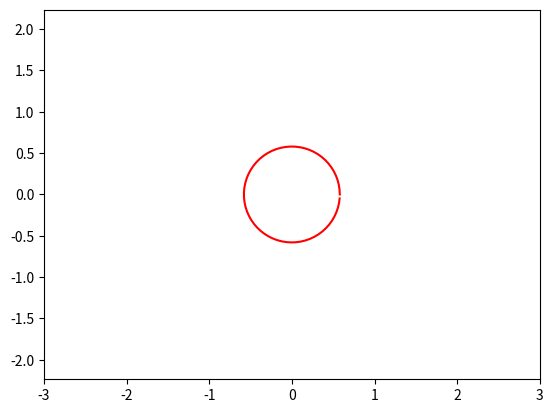

Here is the Python script that generated this plot:
import matplotlib.animation as animation
import matplotlib.pyplot as plt
import numpy as np
fig, ax = plt.subplots()
ball, = plt.plot([],[], '-', color='r', label='Ball')

def circle_move(vx0, vy0,time):
    R = time/300 + 0.25
    alpha = np.arange(0,2*np.pi,0.1)
    x = R*np.cos(alpha)
    y = R*np.sin(alpha)
    return x,y
edge = 3
plt.axis('equal')
ax.set_xlim(-edge, edge)
ax.set_ylim(-edge, edge)
def animate(i):
    ball.set_data(circle_move(vx0=0.01, vy0=0.1,time=i))
ani = animation.FuncAnimation(fig, animate,frames=100,interval=100)
ani.save('9.gif')